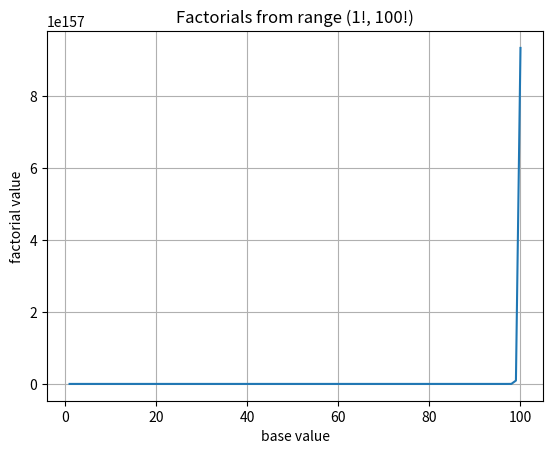

Recreate this plot in Python. (Note: this script raises an exception after producing the figure.)
import numpy as np
import networkx as nx
import matplotlib.pyplot as plt

class FactorialCalculator:
    def __init__(self, x):
        self.x = x
        self.bases = self.generate_bases()
        self.factorials = self.calculate_factorials()

    def calculate_factorials(self):
        factorials = []
        factorial = 1
        for i in range(1, self.x + 1):
            factorial *= i
            factorials.append(factorial)
        return factorials
    def generate_bases(self):
        return list(range(1,self.x+1))
    
    def get_factorials(self):
        return self.factorials

class IntegerGraphCreator:
    def __init__(self, x, y):
        self.x = x #bases
        self.y = y #factorials
        # self.graph = self.create_graph()

    def create_graph(self):
        fig, ax = plt.subplots()
        ax.plot(self.x, self.y)

        ax.set(xlabel='base value', ylabel='factorial value',
            title=f'Factorials from range ({self.x[0]}!, {self.x[-1]}!)')
        ax.grid()

        fig.savefig("test.png")
        plt.show()


class PolynomialFormulaGenerator:
    def __init__(self, x_values, y_values):
        self.x_values = x_values
        self.y_values = y_values
        self.coefficients = self.fit_polynomial()

    def fit_polynomial(self):
        # Fit a polynomial to the data
        return np.polyfit(self.x_values, self.y_values, len(self.x_values) - 1)

    def get_formula(self):
        # Create a string representation of the polynomial formula
        formula = 'f(x) = '
        for i in range(len(self.coefficients)):
            term = f'{self.coefficients[i]:.2f}'  # Format the coefficient
            if i < len(self.coefficients) - 1:
                term += f'x^{len(self.coefficients) - i - 1}'
                if self.coefficients[i + 1] >= 0:
                    term += ' + '
                else:
                    term += ' - '
            formula += term

        return formula



def main():
    '''
        descr
    '''
    x = 100 #20!
    fc = FactorialCalculator(x)
   

    graph_creator = IntegerGraphCreator(fc.bases, fc.factorials)
    graph_creator.create_graph()
    print(fc.bases, fc.factorials)


    formula_generator = PolynomialFormulaGenerator(fc.bases, fc.factorials)
    formula = formula_generator.get_formula()
    print(formula)


if __name__ == '__main__':
    main()


'''
f(x) = 0.55x^19 - -72.87x^18 + 4061.45x^17 - -116227.64x^16 + 1405576.51x^15 + 13691865.80x^14 - -715089866.59x^13 + 6696121503.40x^12 + 142799116064.97x^11 - -5569455492774.29x^10 + 93492306067042.94x^9 - -1010187061764246.12x^8 + 7682856979062092.00x^7 - -42284280194452120.00x^6 + 168739794116433600.00x^5 - -480570532862950848.00x^4 + 943323559679947136.00x^3 - -1197647236185415680.00x^2 + 870694559645354496.00x^1 - -269016617961390656.00
f(x) = -269016617961390656.00 + 870694559645354496.00x - 1197647236185415680.00x^2 + 943323559679947136.00x^3 - 480570532862950848.00x^4 + 168739794116433600.00x^5 - 42284280194452120.00x^6 + 7682856979062092.00x^7 - 1010187061764246.12x^8 + 93492306067042.94x^9 - 5569455492774.29x^10 + 142799116064.97x^11 + 6696121503.40x^12 - 715089866.59x^13 + 13691865.80x^14 + 1405576.51x^15 - 116227.64x^16 + 4061.45x^17 - 72.87x^18 + 0.55x^19
f(x) ≈ 0.55x^19 - 72.87x^18 + 4061.45x^17 - 116227.64x^16 + 1405576.51x^15 + 1.36918658e7x^14 - 7.15089867e8x^13 + 6.69612150e9x^12 + 1.42799116e11x^11 - 5.56945549e12x^10 + 9.34923061e13x^9 - 1.01018706e15x^8 + 7.68285700e15x^7 - 4.22842802e16x^6 + 1.68739794e17x^5 - 4.80570533e17x^4 + 9.43323560e17x^3 - 1.19764724e18x^2 + 8.70694560e17x - 2.69016618e17

'''
